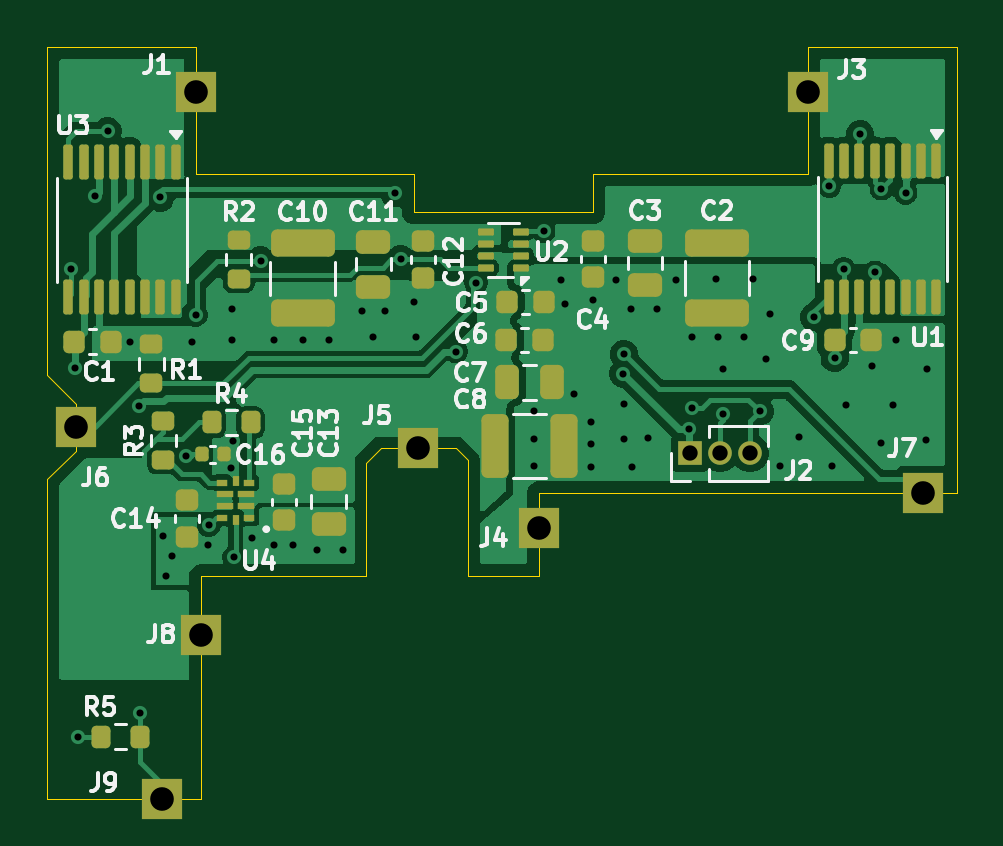
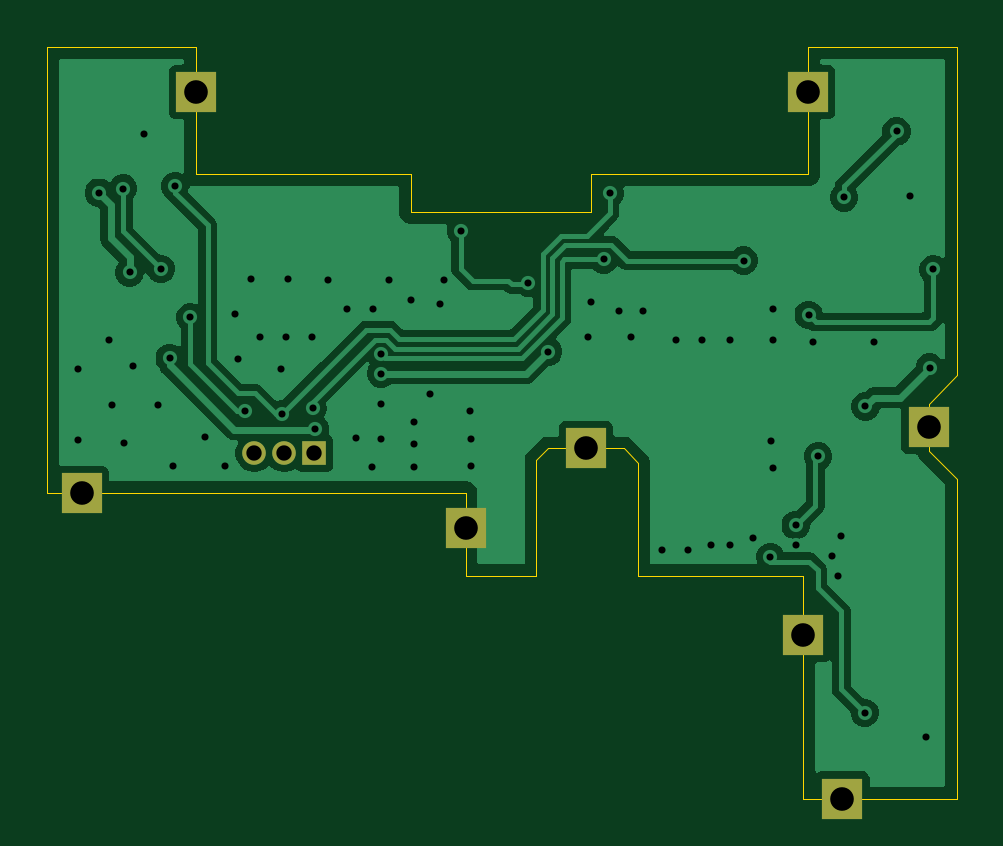
Circuit board: 11 layer files. Board 38.5 x 31.8 mm.
- bottom_copper: batt_switch_evm-B_Cu.gbr (36926 bytes)
- bottom_mask: batt_switch_evm-B_Mask.gbr (988 bytes)
- paste: batt_switch_evm-B_Paste.gbr (458 bytes)
- bottom_silk: batt_switch_evm-B_Silkscreen.gbr (459 bytes)
- outline: batt_switch_evm-Edge_Cuts.gbr (1852 bytes)
- top_copper: batt_switch_evm-F_Cu.gbr (67711 bytes)
- top_mask: batt_switch_evm-F_Mask.gbr (5761 bytes)
- paste: batt_switch_evm-F_Paste.gbr (5226 bytes)
- top_silk: batt_switch_evm-F_Silkscreen.gbr (45657 bytes)
- drill: batt_switch_evm-NPTH.drl (269 bytes)
- drill: batt_switch_evm-PTH.drl (1921 bytes)

=== bottom_copper: batt_switch_evm-B_Cu.gbr (36926 bytes, source omitted) ===
=== bottom_mask: batt_switch_evm-B_Mask.gbr ===
%TF.GenerationSoftware,KiCad,Pcbnew,9.0.4*%
%TF.CreationDate,2025-09-19T11:19:38+01:00*%
%TF.ProjectId,batt_switch_evm,62617474-5f73-4776-9974-63685f65766d,rev?*%
%TF.SameCoordinates,Original*%
%TF.FileFunction,Soldermask,Bot*%
%TF.FilePolarity,Negative*%
%FSLAX46Y46*%
G04 Gerber Fmt 4.6, Leading zero omitted, Abs format (unit mm)*
G04 Created by KiCad (PCBNEW 9.0.4) date 2025-09-19 11:19:38*
%MOMM*%
%LPD*%
G01*
G04 APERTURE LIST*
%ADD10R,1.700000X1.700000*%
%ADD11R,1.000000X1.000000*%
%ADD12C,1.000000*%
G04 APERTURE END LIST*
D10*
%TO.C,J3*%
X155800000Y-79600000D03*
%TD*%
%TO.C,J7*%
X160650000Y-96600000D03*
%TD*%
%TO.C,J4*%
X144400000Y-98075000D03*
%TD*%
%TO.C,J5*%
X139300000Y-94700000D03*
%TD*%
%TO.C,J1*%
X129900000Y-79600000D03*
%TD*%
%TO.C,J6*%
X124800000Y-93800000D03*
%TD*%
D11*
%TO.C,J2*%
X150800000Y-94900000D03*
D12*
X152070000Y-94900000D03*
X153340000Y-94900000D03*
%TD*%
D10*
%TO.C,J8*%
X130100000Y-102600000D03*
%TD*%
%TO.C,J9*%
X128450000Y-109525000D03*
%TD*%
M02*

=== paste: batt_switch_evm-B_Paste.gbr ===
%TF.GenerationSoftware,KiCad,Pcbnew,9.0.4*%
%TF.CreationDate,2025-09-19T11:19:37+01:00*%
%TF.ProjectId,batt_switch_evm,62617474-5f73-4776-9974-63685f65766d,rev?*%
%TF.SameCoordinates,Original*%
%TF.FileFunction,Paste,Bot*%
%TF.FilePolarity,Positive*%
%FSLAX46Y46*%
G04 Gerber Fmt 4.6, Leading zero omitted, Abs format (unit mm)*
G04 Created by KiCad (PCBNEW 9.0.4) date 2025-09-19 11:19:37*
%MOMM*%
%LPD*%
G01*
G04 APERTURE LIST*
G04 APERTURE END LIST*
M02*

=== bottom_silk: batt_switch_evm-B_Silkscreen.gbr ===
%TF.GenerationSoftware,KiCad,Pcbnew,9.0.4*%
%TF.CreationDate,2025-09-19T11:19:38+01:00*%
%TF.ProjectId,batt_switch_evm,62617474-5f73-4776-9974-63685f65766d,rev?*%
%TF.SameCoordinates,Original*%
%TF.FileFunction,Legend,Bot*%
%TF.FilePolarity,Positive*%
%FSLAX46Y46*%
G04 Gerber Fmt 4.6, Leading zero omitted, Abs format (unit mm)*
G04 Created by KiCad (PCBNEW 9.0.4) date 2025-09-19 11:19:38*
%MOMM*%
%LPD*%
G01*
G04 APERTURE LIST*
G04 APERTURE END LIST*
M02*

=== outline: batt_switch_evm-Edge_Cuts.gbr ===
%TF.GenerationSoftware,KiCad,Pcbnew,9.0.4*%
%TF.CreationDate,2025-09-19T11:19:38+01:00*%
%TF.ProjectId,batt_switch_evm,62617474-5f73-4776-9974-63685f65766d,rev?*%
%TF.SameCoordinates,Original*%
%TF.FileFunction,Profile,NP*%
%FSLAX46Y46*%
G04 Gerber Fmt 4.6, Leading zero omitted, Abs format (unit mm)*
G04 Created by KiCad (PCBNEW 9.0.4) date 2025-09-19 11:19:38*
%MOMM*%
%LPD*%
G01*
G04 APERTURE LIST*
%TA.AperFunction,Profile*%
%ADD10C,0.050000*%
%TD*%
G04 APERTURE END LIST*
D10*
X129900000Y-77700000D02*
X123600000Y-77700000D01*
X162100000Y-77700000D02*
X155800000Y-77700000D01*
X155800000Y-83100000D02*
X155800000Y-77700000D01*
X155800000Y-83100000D02*
X146700000Y-83100000D01*
X144400000Y-96600000D02*
X162100000Y-96600000D01*
X139100000Y-83100000D02*
X139100000Y-84700000D01*
X146700000Y-83100000D02*
X146700000Y-84700000D01*
X123600000Y-91600000D02*
X123600000Y-77700000D01*
X123600000Y-96000000D02*
X123600000Y-100100000D01*
X162100000Y-77700000D02*
X162100000Y-96600000D01*
X137100000Y-95300000D02*
X137700000Y-94700000D01*
X123600000Y-96000000D02*
X124800000Y-94800000D01*
X137100000Y-100100000D02*
X130100000Y-100100000D01*
X141400000Y-100100000D02*
X144400000Y-100100000D01*
X137700000Y-94700000D02*
X140900000Y-94700000D01*
X144400000Y-96600000D02*
X144400000Y-100100000D01*
X123600000Y-109525000D02*
X130100000Y-109525000D01*
X140900000Y-94700000D02*
X141400000Y-95200000D01*
X129900000Y-83100000D02*
X139100000Y-83100000D01*
X139100000Y-84700000D02*
X146700000Y-84700000D01*
X137100000Y-95300000D02*
X137100000Y-100100000D01*
X124800000Y-92800000D02*
X123600000Y-91600000D01*
X141400000Y-95200000D02*
X141400000Y-100100000D01*
X129900000Y-77700000D02*
X129900000Y-83100000D01*
X124800000Y-94800000D02*
X124800000Y-92800000D01*
X130100000Y-109525000D02*
X130100000Y-100100000D01*
X123600000Y-100100000D02*
X123600000Y-109525000D01*
M02*

=== top_copper: batt_switch_evm-F_Cu.gbr (67711 bytes, source omitted) ===
=== top_mask: batt_switch_evm-F_Mask.gbr ===
%TF.GenerationSoftware,KiCad,Pcbnew,9.0.4*%
%TF.CreationDate,2025-09-19T11:19:38+01:00*%
%TF.ProjectId,batt_switch_evm,62617474-5f73-4776-9974-63685f65766d,rev?*%
%TF.SameCoordinates,Original*%
%TF.FileFunction,Soldermask,Top*%
%TF.FilePolarity,Negative*%
%FSLAX46Y46*%
G04 Gerber Fmt 4.6, Leading zero omitted, Abs format (unit mm)*
G04 Created by KiCad (PCBNEW 9.0.4) date 2025-09-19 11:19:38*
%MOMM*%
%LPD*%
G01*
G04 APERTURE LIST*
G04 Aperture macros list*
%AMRoundRect*
0 Rectangle with rounded corners*
0 $1 Rounding radius*
0 $2 $3 $4 $5 $6 $7 $8 $9 X,Y pos of 4 corners*
0 Add a 4 corners polygon primitive as box body*
4,1,4,$2,$3,$4,$5,$6,$7,$8,$9,$2,$3,0*
0 Add four circle primitives for the rounded corners*
1,1,$1+$1,$2,$3*
1,1,$1+$1,$4,$5*
1,1,$1+$1,$6,$7*
1,1,$1+$1,$8,$9*
0 Add four rect primitives between the rounded corners*
20,1,$1+$1,$2,$3,$4,$5,0*
20,1,$1+$1,$4,$5,$6,$7,0*
20,1,$1+$1,$6,$7,$8,$9,0*
20,1,$1+$1,$8,$9,$2,$3,0*%
G04 Aperture macros list end*
%ADD10R,1.700000X1.700000*%
%ADD11RoundRect,0.100000X-0.100000X0.637500X-0.100000X-0.637500X0.100000X-0.637500X0.100000X0.637500X0*%
%ADD12RoundRect,0.200000X-0.275000X0.200000X-0.275000X-0.200000X0.275000X-0.200000X0.275000X0.200000X0*%
%ADD13RoundRect,0.225000X-0.225000X-0.250000X0.225000X-0.250000X0.225000X0.250000X-0.225000X0.250000X0*%
%ADD14RoundRect,0.225000X-0.250000X0.225000X-0.250000X-0.225000X0.250000X-0.225000X0.250000X0.225000X0*%
%ADD15RoundRect,0.200000X-0.200000X-0.275000X0.200000X-0.275000X0.200000X0.275000X-0.200000X0.275000X0*%
%ADD16RoundRect,0.250000X-1.100000X0.325000X-1.100000X-0.325000X1.100000X-0.325000X1.100000X0.325000X0*%
%ADD17RoundRect,0.250000X-0.250000X-0.475000X0.250000X-0.475000X0.250000X0.475000X-0.250000X0.475000X0*%
%ADD18RoundRect,0.140000X-0.140000X-0.170000X0.140000X-0.170000X0.140000X0.170000X-0.140000X0.170000X0*%
%ADD19R,1.000000X1.000000*%
%ADD20C,1.000000*%
%ADD21RoundRect,0.200000X0.275000X-0.200000X0.275000X0.200000X-0.275000X0.200000X-0.275000X-0.200000X0*%
%ADD22RoundRect,0.250000X-0.325000X-1.100000X0.325000X-1.100000X0.325000X1.100000X-0.325000X1.100000X0*%
%ADD23R,0.482600X0.304800*%
%ADD24R,0.736600X0.304800*%
%ADD25R,0.304800X0.457200*%
%ADD26RoundRect,0.250000X-0.475000X0.250000X-0.475000X-0.250000X0.475000X-0.250000X0.475000X0.250000X0*%
%ADD27RoundRect,0.050000X0.285000X0.100000X-0.285000X0.100000X-0.285000X-0.100000X0.285000X-0.100000X0*%
G04 APERTURE END LIST*
D10*
%TO.C,J3*%
X155800000Y-79600000D03*
%TD*%
D11*
%TO.C,U3*%
X129025000Y-88300000D03*
X128375000Y-88300000D03*
X127725000Y-88300000D03*
X127075000Y-88300000D03*
X126425000Y-88300000D03*
X125775000Y-88300000D03*
X125125000Y-88300000D03*
X124475000Y-88300000D03*
X124475000Y-82575000D03*
X125125000Y-82575000D03*
X125775000Y-82575000D03*
X126425000Y-82575000D03*
X127075000Y-82575000D03*
X127725000Y-82575000D03*
X128375000Y-82575000D03*
X129025000Y-82575000D03*
%TD*%
D12*
%TO.C,R3*%
X128500000Y-93550000D03*
X128500000Y-95200000D03*
%TD*%
D10*
%TO.C,J7*%
X160650000Y-96600000D03*
%TD*%
%TO.C,J4*%
X144400000Y-98075000D03*
%TD*%
%TO.C,J5*%
X139300000Y-94700000D03*
%TD*%
%TO.C,J1*%
X129900000Y-79600000D03*
%TD*%
%TO.C,J6*%
X124800000Y-93800000D03*
%TD*%
D13*
%TO.C,C6*%
X143025000Y-90100000D03*
X144575000Y-90100000D03*
%TD*%
D14*
%TO.C,C4*%
X146700000Y-85900000D03*
X146700000Y-87450000D03*
%TD*%
D13*
%TO.C,C1*%
X124725000Y-90175000D03*
X126275000Y-90175000D03*
%TD*%
%TO.C,C9*%
X156925000Y-90125000D03*
X158475000Y-90125000D03*
%TD*%
D15*
%TO.C,R5*%
X125850000Y-106900000D03*
X127500000Y-106900000D03*
%TD*%
%TO.C,R4*%
X130550000Y-93600000D03*
X132200000Y-93600000D03*
%TD*%
D16*
%TO.C,C10*%
X134400000Y-86025000D03*
X134400000Y-88975000D03*
%TD*%
D17*
%TO.C,C7*%
X143050000Y-91900000D03*
X144950000Y-91900000D03*
%TD*%
D18*
%TO.C,C16*%
X130120000Y-94950000D03*
X131080000Y-94950000D03*
%TD*%
D19*
%TO.C,J2*%
X150800000Y-94900000D03*
D20*
X152070000Y-94900000D03*
X153340000Y-94900000D03*
%TD*%
D14*
%TO.C,C15*%
X133600000Y-96200000D03*
X133600000Y-97750000D03*
%TD*%
D21*
%TO.C,R2*%
X131700000Y-87525000D03*
X131700000Y-85875000D03*
%TD*%
D14*
%TO.C,C12*%
X139500000Y-85925000D03*
X139500000Y-87475000D03*
%TD*%
D22*
%TO.C,C8*%
X142525000Y-94600000D03*
X145475000Y-94600000D03*
%TD*%
D23*
%TO.C,U4*%
X132125000Y-97650000D03*
D24*
X131994201Y-97150000D03*
X131994201Y-96650000D03*
D23*
X132125000Y-96150000D03*
D25*
X131562500Y-96073799D03*
D23*
X131000000Y-96150000D03*
D24*
X131130799Y-96650000D03*
X131130799Y-97150000D03*
D23*
X131000000Y-97650000D03*
D25*
X131562500Y-97726201D03*
%TD*%
D11*
%TO.C,U1*%
X161225000Y-82550000D03*
X160575000Y-82550000D03*
X159925000Y-82550000D03*
X159275000Y-82550000D03*
X158625000Y-82550000D03*
X157975000Y-82550000D03*
X157325000Y-82550000D03*
X156675000Y-82550000D03*
X156675000Y-88275000D03*
X157325000Y-88275000D03*
X157975000Y-88275000D03*
X158625000Y-88275000D03*
X159275000Y-88275000D03*
X159925000Y-88275000D03*
X160575000Y-88275000D03*
X161225000Y-88275000D03*
%TD*%
D26*
%TO.C,C3*%
X148900000Y-85900000D03*
X148900000Y-87800000D03*
%TD*%
%TO.C,C13*%
X135500000Y-96000000D03*
X135500000Y-97900000D03*
%TD*%
D14*
%TO.C,C14*%
X129500000Y-96900000D03*
X129500000Y-98450000D03*
%TD*%
D27*
%TO.C,U2*%
X143640000Y-87050000D03*
X143640000Y-86550000D03*
X143640000Y-86050000D03*
X143640000Y-85550000D03*
X142160000Y-85550000D03*
X142160000Y-86050000D03*
X142160000Y-86550000D03*
X142160000Y-87050000D03*
%TD*%
D21*
%TO.C,R1*%
X128000000Y-91950000D03*
X128000000Y-90300000D03*
%TD*%
D26*
%TO.C,C11*%
X137400000Y-85950000D03*
X137400000Y-87850000D03*
%TD*%
D16*
%TO.C,C2*%
X151950000Y-86000000D03*
X151950000Y-88950000D03*
%TD*%
D13*
%TO.C,C5*%
X143050000Y-88500000D03*
X144600000Y-88500000D03*
%TD*%
D10*
%TO.C,J8*%
X130100000Y-102600000D03*
%TD*%
%TO.C,J9*%
X128450000Y-109525000D03*
%TD*%
M02*

=== paste: batt_switch_evm-F_Paste.gbr ===
%TF.GenerationSoftware,KiCad,Pcbnew,9.0.4*%
%TF.CreationDate,2025-09-19T11:19:37+01:00*%
%TF.ProjectId,batt_switch_evm,62617474-5f73-4776-9974-63685f65766d,rev?*%
%TF.SameCoordinates,Original*%
%TF.FileFunction,Paste,Top*%
%TF.FilePolarity,Positive*%
%FSLAX46Y46*%
G04 Gerber Fmt 4.6, Leading zero omitted, Abs format (unit mm)*
G04 Created by KiCad (PCBNEW 9.0.4) date 2025-09-19 11:19:37*
%MOMM*%
%LPD*%
G01*
G04 APERTURE LIST*
G04 Aperture macros list*
%AMRoundRect*
0 Rectangle with rounded corners*
0 $1 Rounding radius*
0 $2 $3 $4 $5 $6 $7 $8 $9 X,Y pos of 4 corners*
0 Add a 4 corners polygon primitive as box body*
4,1,4,$2,$3,$4,$5,$6,$7,$8,$9,$2,$3,0*
0 Add four circle primitives for the rounded corners*
1,1,$1+$1,$2,$3*
1,1,$1+$1,$4,$5*
1,1,$1+$1,$6,$7*
1,1,$1+$1,$8,$9*
0 Add four rect primitives between the rounded corners*
20,1,$1+$1,$2,$3,$4,$5,0*
20,1,$1+$1,$4,$5,$6,$7,0*
20,1,$1+$1,$6,$7,$8,$9,0*
20,1,$1+$1,$8,$9,$2,$3,0*%
G04 Aperture macros list end*
%ADD10RoundRect,0.100000X-0.100000X0.637500X-0.100000X-0.637500X0.100000X-0.637500X0.100000X0.637500X0*%
%ADD11RoundRect,0.200000X-0.275000X0.200000X-0.275000X-0.200000X0.275000X-0.200000X0.275000X0.200000X0*%
%ADD12RoundRect,0.225000X-0.225000X-0.250000X0.225000X-0.250000X0.225000X0.250000X-0.225000X0.250000X0*%
%ADD13RoundRect,0.225000X-0.250000X0.225000X-0.250000X-0.225000X0.250000X-0.225000X0.250000X0.225000X0*%
%ADD14RoundRect,0.200000X-0.200000X-0.275000X0.200000X-0.275000X0.200000X0.275000X-0.200000X0.275000X0*%
%ADD15RoundRect,0.250000X-1.100000X0.325000X-1.100000X-0.325000X1.100000X-0.325000X1.100000X0.325000X0*%
%ADD16RoundRect,0.250000X-0.250000X-0.475000X0.250000X-0.475000X0.250000X0.475000X-0.250000X0.475000X0*%
%ADD17RoundRect,0.140000X-0.140000X-0.170000X0.140000X-0.170000X0.140000X0.170000X-0.140000X0.170000X0*%
%ADD18RoundRect,0.200000X0.275000X-0.200000X0.275000X0.200000X-0.275000X0.200000X-0.275000X-0.200000X0*%
%ADD19RoundRect,0.250000X-0.325000X-1.100000X0.325000X-1.100000X0.325000X1.100000X-0.325000X1.100000X0*%
%ADD20R,0.482600X0.304800*%
%ADD21R,0.736600X0.304800*%
%ADD22R,0.304800X0.457200*%
%ADD23RoundRect,0.250000X-0.475000X0.250000X-0.475000X-0.250000X0.475000X-0.250000X0.475000X0.250000X0*%
%ADD24RoundRect,0.050000X0.285000X0.100000X-0.285000X0.100000X-0.285000X-0.100000X0.285000X-0.100000X0*%
G04 APERTURE END LIST*
D10*
%TO.C,U3*%
X129025000Y-88300000D03*
X128375000Y-88300000D03*
X127725000Y-88300000D03*
X127075000Y-88300000D03*
X126425000Y-88300000D03*
X125775000Y-88300000D03*
X125125000Y-88300000D03*
X124475000Y-88300000D03*
X124475000Y-82575000D03*
X125125000Y-82575000D03*
X125775000Y-82575000D03*
X126425000Y-82575000D03*
X127075000Y-82575000D03*
X127725000Y-82575000D03*
X128375000Y-82575000D03*
X129025000Y-82575000D03*
%TD*%
D11*
%TO.C,R3*%
X128500000Y-93550000D03*
X128500000Y-95200000D03*
%TD*%
D12*
%TO.C,C6*%
X143025000Y-90100000D03*
X144575000Y-90100000D03*
%TD*%
D13*
%TO.C,C4*%
X146700000Y-85900000D03*
X146700000Y-87450000D03*
%TD*%
D12*
%TO.C,C1*%
X124725000Y-90175000D03*
X126275000Y-90175000D03*
%TD*%
%TO.C,C9*%
X156925000Y-90125000D03*
X158475000Y-90125000D03*
%TD*%
D14*
%TO.C,R5*%
X125850000Y-106900000D03*
X127500000Y-106900000D03*
%TD*%
%TO.C,R4*%
X130550000Y-93600000D03*
X132200000Y-93600000D03*
%TD*%
D15*
%TO.C,C10*%
X134400000Y-86025000D03*
X134400000Y-88975000D03*
%TD*%
D16*
%TO.C,C7*%
X143050000Y-91900000D03*
X144950000Y-91900000D03*
%TD*%
D17*
%TO.C,C16*%
X130120000Y-94950000D03*
X131080000Y-94950000D03*
%TD*%
D13*
%TO.C,C15*%
X133600000Y-96200000D03*
X133600000Y-97750000D03*
%TD*%
D18*
%TO.C,R2*%
X131700000Y-87525000D03*
X131700000Y-85875000D03*
%TD*%
D13*
%TO.C,C12*%
X139500000Y-85925000D03*
X139500000Y-87475000D03*
%TD*%
D19*
%TO.C,C8*%
X142525000Y-94600000D03*
X145475000Y-94600000D03*
%TD*%
D20*
%TO.C,U4*%
X132125000Y-97650000D03*
D21*
X131994201Y-97150000D03*
X131994201Y-96650000D03*
D20*
X132125000Y-96150000D03*
D22*
X131562500Y-96073799D03*
D20*
X131000000Y-96150000D03*
D21*
X131130799Y-96650000D03*
X131130799Y-97150000D03*
D20*
X131000000Y-97650000D03*
D22*
X131562500Y-97726201D03*
%TD*%
D10*
%TO.C,U1*%
X161225000Y-82550000D03*
X160575000Y-82550000D03*
X159925000Y-82550000D03*
X159275000Y-82550000D03*
X158625000Y-82550000D03*
X157975000Y-82550000D03*
X157325000Y-82550000D03*
X156675000Y-82550000D03*
X156675000Y-88275000D03*
X157325000Y-88275000D03*
X157975000Y-88275000D03*
X158625000Y-88275000D03*
X159275000Y-88275000D03*
X159925000Y-88275000D03*
X160575000Y-88275000D03*
X161225000Y-88275000D03*
%TD*%
D23*
%TO.C,C3*%
X148900000Y-85900000D03*
X148900000Y-87800000D03*
%TD*%
%TO.C,C13*%
X135500000Y-96000000D03*
X135500000Y-97900000D03*
%TD*%
D13*
%TO.C,C14*%
X129500000Y-96900000D03*
X129500000Y-98450000D03*
%TD*%
D24*
%TO.C,U2*%
X143640000Y-87050000D03*
X143640000Y-86550000D03*
X143640000Y-86050000D03*
X143640000Y-85550000D03*
X142160000Y-85550000D03*
X142160000Y-86050000D03*
X142160000Y-86550000D03*
X142160000Y-87050000D03*
%TD*%
D18*
%TO.C,R1*%
X128000000Y-91950000D03*
X128000000Y-90300000D03*
%TD*%
D23*
%TO.C,C11*%
X137400000Y-85950000D03*
X137400000Y-87850000D03*
%TD*%
D15*
%TO.C,C2*%
X151950000Y-86000000D03*
X151950000Y-88950000D03*
%TD*%
D12*
%TO.C,C5*%
X143050000Y-88500000D03*
X144600000Y-88500000D03*
%TD*%
M02*

=== top_silk: batt_switch_evm-F_Silkscreen.gbr (45657 bytes, source omitted) ===
=== drill: batt_switch_evm-NPTH.drl ===
M48
; DRILL file {KiCad 9.0.4} date 2025-09-19T11:19:29+0100
; FORMAT={-:-/ absolute / metric / decimal}
; #@! TF.CreationDate,2025-09-19T11:19:29+01:00
; #@! TF.GenerationSoftware,Kicad,Pcbnew,9.0.4
; #@! TF.FileFunction,NonPlated,1,2,NPTH
FMAT,2
METRIC
%
G90
G05
M30

=== drill: batt_switch_evm-PTH.drl ===
M48
; DRILL file {KiCad 9.0.4} date 2025-09-19T11:19:29+0100
; FORMAT={-:-/ absolute / metric / decimal}
; #@! TF.CreationDate,2025-09-19T11:19:29+01:00
; #@! TF.GenerationSoftware,Kicad,Pcbnew,9.0.4
; #@! TF.FileFunction,Plated,1,2,PTH
FMAT,2
METRIC
; #@! TA.AperFunction,Plated,PTH,ViaDrill
T1C0.300
; #@! TA.AperFunction,Plated,PTH,ComponentDrill
T2C0.650
; #@! TA.AperFunction,Plated,PTH,ComponentDrill
T3C1.000
%
G90
G05
T1
X124.6Y-87.125
X124.75Y-91.275
X124.9Y-106.9
X125.6Y-84.0
X126.15Y-81.275
X127.1Y-90.2
X127.475Y-92.925
X127.5Y-105.9
X128.375Y-84.075
X128.5Y-98.4
X128.625Y-100.1
X128.875Y-99.25
X129.475Y-95.024
X129.7Y-90.2
X129.875Y-89.05
X130.4Y-98.8
X130.425Y-97.949
X131.375Y-95.525
X131.4Y-88.8
X131.4Y-90.1
X131.45Y-94.375
X131.501Y-99.3
X132.25Y-98.5
X132.625Y-86.75
X133.2Y-90.1
X133.2Y-98.8
X134.0Y-98.8
X134.4Y-90.1
X135.0Y-99.0
X135.5Y-90.1
X136.1Y-99.0
X136.9Y-88.9
X137.4Y-90.0
X137.9Y-88.9
X138.3Y-83.9
X138.55Y-86.7
X139.1Y-88.5
X139.2Y-90.0
X140.901Y-90.599
X141.747Y-87.685
X144.175Y-94.3
X144.175Y-95.425
X144.2Y-93.125
X144.6Y-85.5
X145.325Y-87.55
X145.5Y-88.6
X145.9Y-92.4
X146.6Y-93.6
X146.6Y-94.5
X146.6Y-95.5
X146.7Y-88.425
X147.65Y-87.55
X147.984Y-91.532
X148.0Y-90.7
X148.0Y-92.8
X148.0Y-94.3
X148.3Y-88.8
X148.35Y-95.5
X149.025Y-94.275
X149.4Y-88.8
X150.225Y-87.55
X150.775Y-93.875
X150.875Y-92.975
X150.9Y-90.0
X151.9Y-87.525
X152.0Y-90.0
X152.188Y-93.25
X152.2Y-91.325
X153.1Y-90.0
X153.475Y-87.525
X153.75Y-93.125
X154.025Y-90.925
X154.175Y-89.025
X154.6Y-95.45
X155.425Y-94.2
X156.053Y-89.15
X156.7Y-83.6
X156.8Y-95.425
X156.925Y-90.875
X157.3Y-87.1
X157.4Y-92.85
X158.0Y-81.4
X158.5Y-91.2
X158.625Y-87.25
X158.875Y-94.45
X158.9Y-83.7
X159.375Y-92.85
X159.5Y-90.1
X159.925Y-83.875
X160.8Y-94.325
X160.825Y-91.325
T2
X150.8Y-94.9
X152.07Y-94.9
X153.34Y-94.9
T3
X124.8Y-93.8
X128.45Y-109.525
X129.9Y-79.6
X130.1Y-102.6
X139.3Y-94.7
X144.4Y-98.075
X155.8Y-79.6
X160.65Y-96.6
M30
